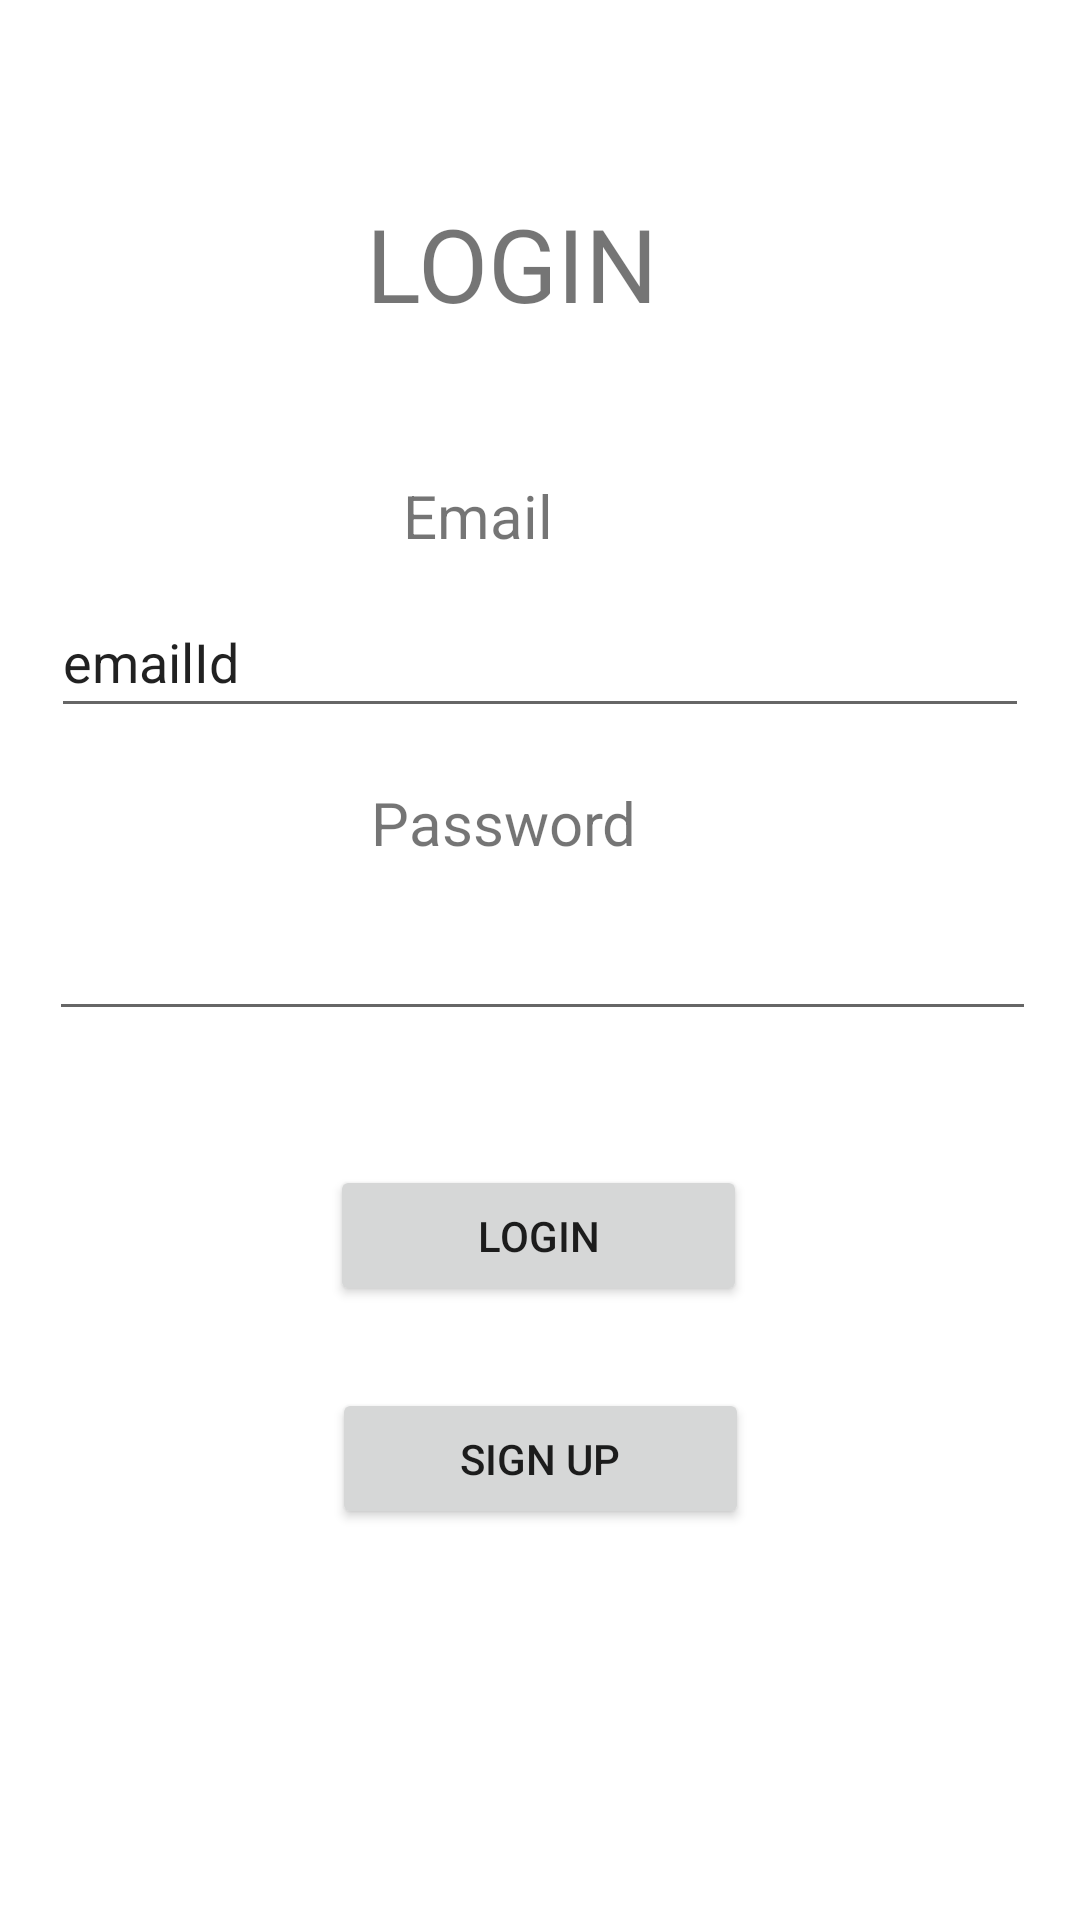

Android layout source for this screen:
<!-- AndroidManifest.xml: application theme Theme.AccidentDetectionAlert -->
<!-- res/layout/activity_login.xml -->
<?xml version="1.0" encoding="utf-8"?>
<androidx.constraintlayout.widget.ConstraintLayout xmlns:android="http://schemas.android.com/apk/res/android"
    xmlns:app="http://schemas.android.com/apk/res-auto"
    xmlns:tools="http://schemas.android.com/tools"
    android:layout_width="match_parent"
    android:layout_height="match_parent"
    tools:context=".activities.LoginActivity">

    <EditText
        android:id="@+id/editLoginPassword"
        android:layout_width="329dp"
        android:layout_height="47dp"
        android:ems="10"
        android:inputType="textPassword"
        app:layout_constraintBottom_toBottomOf="parent"
        app:layout_constraintEnd_toEndOf="parent"
        app:layout_constraintHorizontal_bias="0.524"
        app:layout_constraintStart_toStartOf="parent"
        app:layout_constraintTop_toTopOf="parent" />

    <EditText
        android:id="@+id/editLoginId"
        android:layout_width="326dp"
        android:layout_height="47dp"
        android:ems="10"
        android:inputType="text"
        android:text="emailId"
        app:layout_constraintBottom_toBottomOf="parent"
        app:layout_constraintEnd_toEndOf="parent"
        app:layout_constraintHorizontal_bias="0.502"
        app:layout_constraintStart_toStartOf="parent"
        app:layout_constraintTop_toTopOf="parent"
        app:layout_constraintVertical_bias="0.33" />

    <Button
        android:id="@+id/loginButton"
        android:layout_width="139dp"
        android:layout_height="47dp"
        android:text="LOGIN"
        app:layout_constraintBottom_toBottomOf="parent"
        app:layout_constraintEnd_toEndOf="parent"
        app:layout_constraintHorizontal_bias="0.498"
        app:layout_constraintStart_toStartOf="parent"
        app:layout_constraintTop_toBottomOf="@+id/editLoginPassword"
        app:layout_constraintVertical_bias="0.179" />

    <Button
        android:id="@+id/signUpButtonLogin"
        android:layout_width="139dp"
        android:layout_height="47dp"
        android:text="SIGN UP"
        app:layout_constraintBottom_toBottomOf="parent"
        app:layout_constraintEnd_toEndOf="parent"
        app:layout_constraintStart_toStartOf="parent"
        app:layout_constraintTop_toBottomOf="@+id/editLoginPassword"
        app:layout_constraintVertical_bias="0.477" />

    <TextView
        android:id="@+id/loginPasswordTextView"
        android:layout_width="113dp"
        android:layout_height="28dp"
        android:text="Password"
        android:textSize="20sp"
        app:layout_constraintBottom_toTopOf="@+id/editLoginPassword"
        app:layout_constraintEnd_toEndOf="parent"
        app:layout_constraintStart_toStartOf="parent"
        app:layout_constraintTop_toBottomOf="@+id/editLoginId"
        app:layout_constraintVertical_bias="0.697" />

    <TextView
        android:id="@+id/loginIDTextView"
        android:layout_width="90dp"
        android:layout_height="27dp"
        android:text="Email"
        android:textSize="20sp"
        app:layout_constraintBottom_toTopOf="@+id/editLoginId"
        app:layout_constraintEnd_toEndOf="parent"
        app:layout_constraintHorizontal_bias="0.498"
        app:layout_constraintStart_toStartOf="parent"
        app:layout_constraintTop_toTopOf="parent"
        app:layout_constraintVertical_bias="0.939" />

    <TextView
        android:id="@+id/textView2"
        android:layout_width="115dp"
        android:layout_height="45dp"
        android:text="LOGIN"
        android:textSize="34sp"
        app:layout_constraintBottom_toBottomOf="parent"
        app:layout_constraintEnd_toEndOf="parent"
        app:layout_constraintHorizontal_bias="0.498"
        app:layout_constraintStart_toStartOf="parent"
        app:layout_constraintTop_toTopOf="parent"
        app:layout_constraintVertical_bias="0.109" />
</androidx.constraintlayout.widget.ConstraintLayout>
<!-- resources referenced by this layout -->
<resources>
  <style name="Theme.AccidentDetectionAlert" parent="Theme.MaterialComponents.DayNight.NoActionBar">
          
          <item name="colorPrimary">@color/purple_500</item>
          <item name="colorPrimaryVariant">@color/purple_700</item>
          <item name="colorOnPrimary">@color/white</item>
          
          <item name="colorSecondary">@color/teal_200</item>
          <item name="colorSecondaryVariant">@color/teal_700</item>
          <item name="colorOnSecondary">@color/black</item>
          
          <item name="android:statusBarColor" tools:targetApi="21">?attr/colorPrimaryVariant</item>
          
      </style>
  <!-- not gathered from this repository: default colours our renderer supplied (Android Studio template values) -->
  <color name="purple_500">#FF6200EE</color>
  <color name="purple_700">#FF3700B3</color>
  <color name="teal_200">#FF03DAC5</color>
  <color name="teal_700">#FF018786</color>
  <color name="black">#FF000000</color>
  <color name="white">#FFFFFFFF</color>
</resources>
